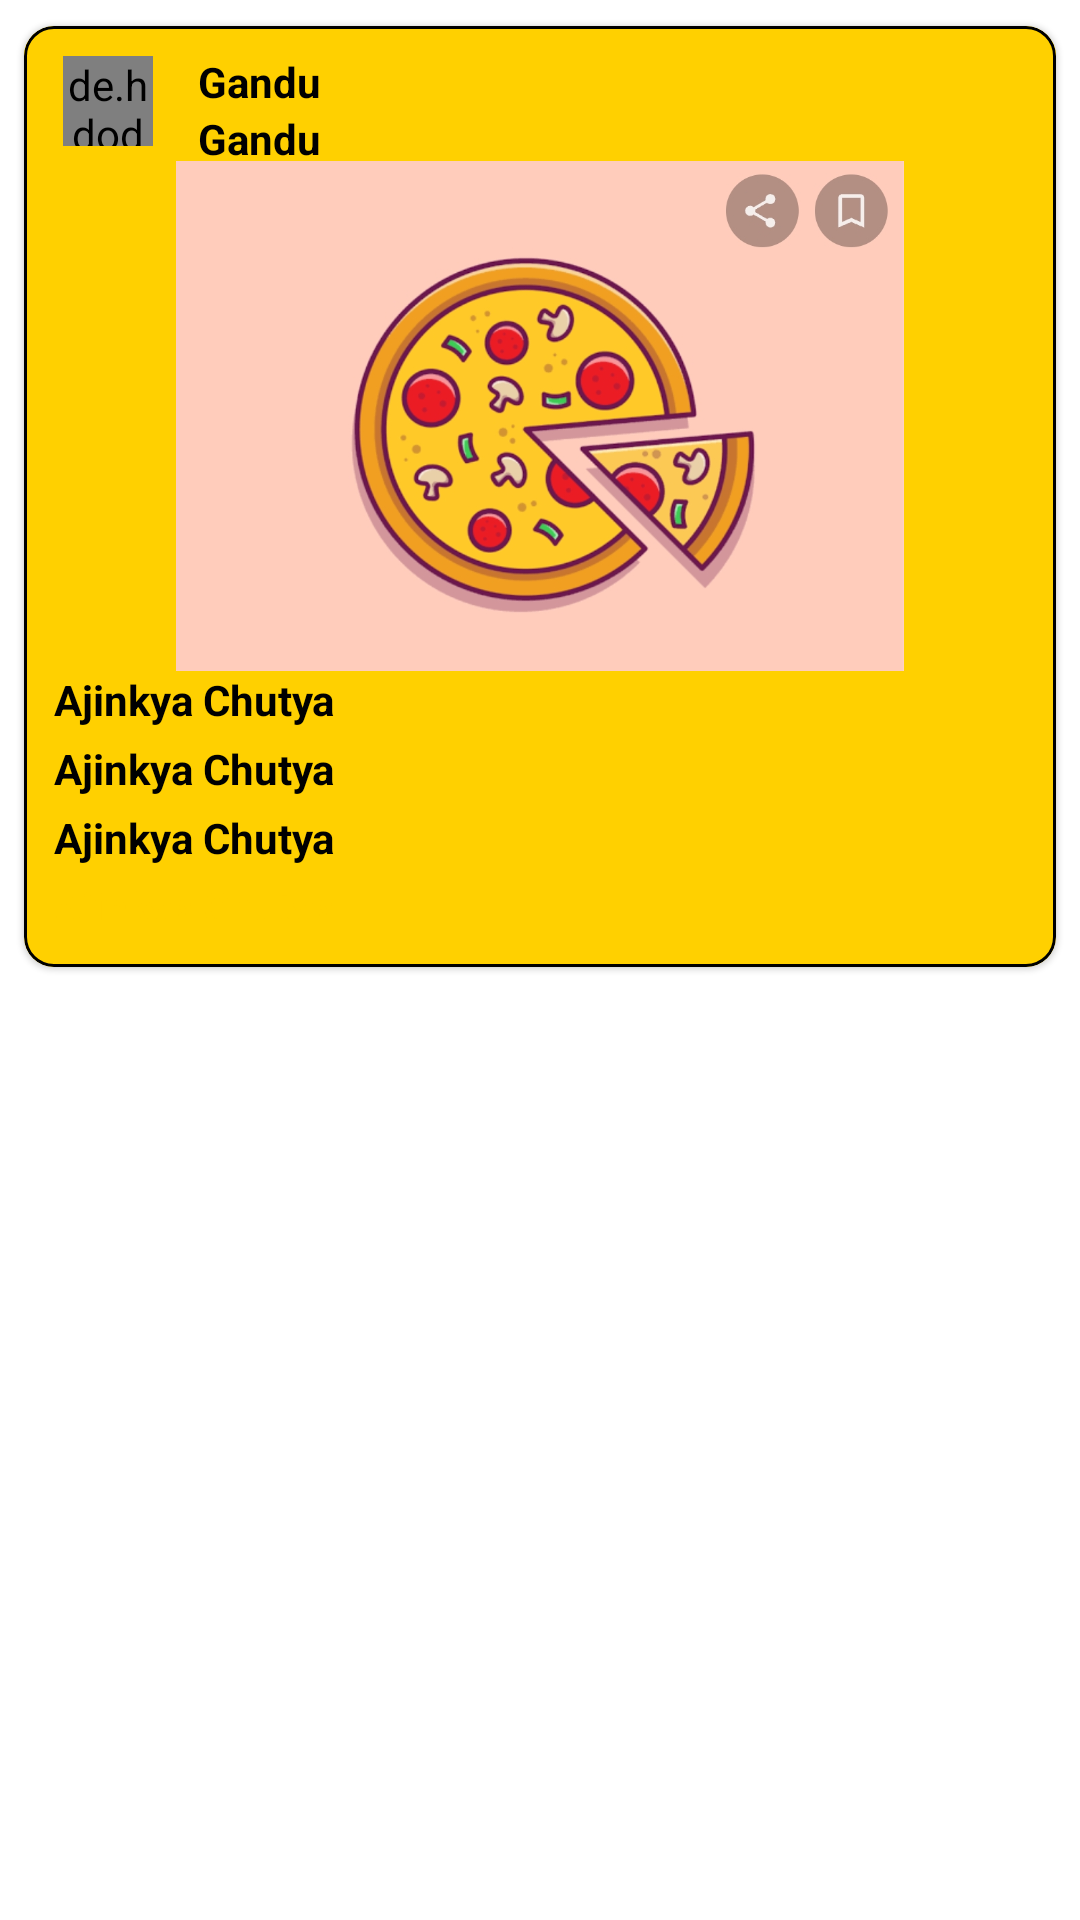

Write the Android layout XML for this screen, with the resource values it uses.
<!-- AndroidManifest.xml: application theme Theme.Food_wastage_management -->
<!-- res/layout/donationxml.xml -->
<?xml version="1.0" encoding="utf-8"?>
<LinearLayout xmlns:android="http://schemas.android.com/apk/res/android"

    android:layout_width="match_parent"
    android:layout_height="wrap_content"
    xmlns:app="http://schemas.android.com/apk/res-auto"
    android:layout_marginTop="15dp"
    android:background="@color/white"
    android:orientation="vertical">

    <com.google.android.material.card.MaterialCardView
        android:id="@+id/dmycard"
        android:layout_width="match_parent"
        android:layout_height="323dp"
        android:layout_margin="4dp"
        android:layout_marginStart="4dp"
        android:layout_marginEnd="4dp"

        app:cardBackgroundColor="@color/yellow"
        app:cardCornerRadius="10dp"
        app:cardElevation="1dp"
        app:cardMaxElevation="1dp"
        app:cardUseCompatPadding="true"

        app:layout_constraintBottom_toBottomOf="parent"
        app:layout_constraintEnd_toEndOf="parent"
        app:layout_constraintStart_toStartOf="parent"
        app:layout_constraintTop_toTopOf="parent"
        android:background="@color/yellow"
        app:strokeColor="@color/black"
        app:strokeWidth="1dp">

        <LinearLayout
            android:layout_width="match_parent"
            android:layout_height="45dp"
            android:layout_marginTop="5dp"
            android:orientation="horizontal"
            android:background="@color/yellow"
            android:weightSum="6">

            <de.hdodenhof.circleimageview.CircleImageView
                android:id="@+id/dabc1"
                android:layout_width="30dp"
                android:layout_height="30dp"
                android:layout_marginLeft="13dp"
                android:layout_marginTop="5dp"
                android:src="@drawable/ic_launcher_foreground" />

            <LinearLayout
                android:layout_width="300dp"
                android:background="@color/yellow"
                android:layout_height="45dp"
                android:orientation="vertical">

                <TextView
                    android:id="@+id/dinstaid"
                    android:layout_width="match_parent"
                    android:layout_height="18dp"
                    android:layout_marginLeft="15dp"
                    android:layout_marginTop="4dp"
                    android:text="Gandu"
                    android:textColor="@color/black"
                    android:textStyle="bold" />
                <TextView
                    android:id="@+id/dphonenum7"
                    android:layout_width="match_parent"
                    android:layout_height="18dp"
                    android:layout_marginLeft="15dp"
                    android:layout_marginTop="1dp"
                    android:text="Gandu"
                    android:textColor="@color/black"
                    android:textStyle="bold" />

            </LinearLayout>
        </LinearLayout>

        <LinearLayout
            android:layout_width="match_parent"
            android:layout_height="170dp"
            android:layout_marginTop="45dp"
            android:orientation="vertical"
            android:background="@color/yellow"
            android:weightSum="6">

            <ImageView
                android:id="@+id/divmage"
                android:layout_width="match_parent"
                android:layout_height="170dp"



                android:src="@drawable/foodd" />


        </LinearLayout>
        <LinearLayout
            android:layout_width="match_parent"
            android:layout_height="83dp"
            android:orientation="vertical"
            android:background="@color/yellow"
            android:layout_marginTop="215dp">
            <TextView
                android:id="@+id/dnameoffood"
                android:layout_width="match_parent"
                android:layout_height="18dp"
                android:text="Ajinkya Chutya"
                android:textColor="@color/black"
                android:layout_marginLeft="10dp"
                android:textStyle="bold"/>
            <TextView
                android:id="@+id/ddesoffood"
                android:layout_width="match_parent"
                android:layout_height="18dp"
                android:layout_marginTop="5dp"
                android:textColor="@color/black"
                android:text="Ajinkya Chutya"
                android:layout_marginLeft="10dp"
                android:textStyle="bold"/>
            <TextView
                android:id="@+id/dadsoffood"
                android:layout_width="match_parent"
                android:layout_height="18dp"
                android:layout_marginTop="5dp"
                android:textColor="@color/black"
                android:text="Ajinkya Chutya"
                android:layout_marginLeft="10dp"
                android:textStyle="bold"/>
            <TextView
                android:id="@+id/keyofdeletin"
                android:layout_width="match_parent"
                android:layout_height="18dp"
                android:layout_marginTop="5dp"
                android:textColor="@color/yellow"

                android:text="Ajinkya Chutya"
                android:layout_marginLeft="10dp"

                android:textStyle="bold"/>
        </LinearLayout>
    </com.google.android.material.card.MaterialCardView>
</LinearLayout>
<!-- resources referenced by this layout -->
<resources>
  <color name="black">#FF000000</color>
  <color name="white">#FFFFFFFF</color>
  <color name="yellow">#FFD000</color>
  <!-- drawable foodd: jpg bitmap (drawable-v24, 165596 bytes) -->
  <style name="Theme.Food_wastage_management" parent="Theme.MaterialComponents.DayNight.NoActionBar">
          
          <item name="colorPrimary">@color/yellow</item>
          <item name="colorPrimaryVariant">@color/yellow</item>
          <item name="colorOnPrimary">@color/white</item>
          
          <item name="colorSecondary">@color/teal_200</item>
          <item name="android:windowDisablePreview">true</item>
          <item name="colorSecondaryVariant">@color/teal_700</item>
          <item name="colorOnSecondary">@color/black</item>
          
          <item name="android:statusBarColor" tools:targetApi="l">?attr/colorPrimaryVariant</item>
          
      </style>
  <color name="teal_200">#FF03DAC5</color>
  <color name="teal_700">#FF018786</color>
</resources>
